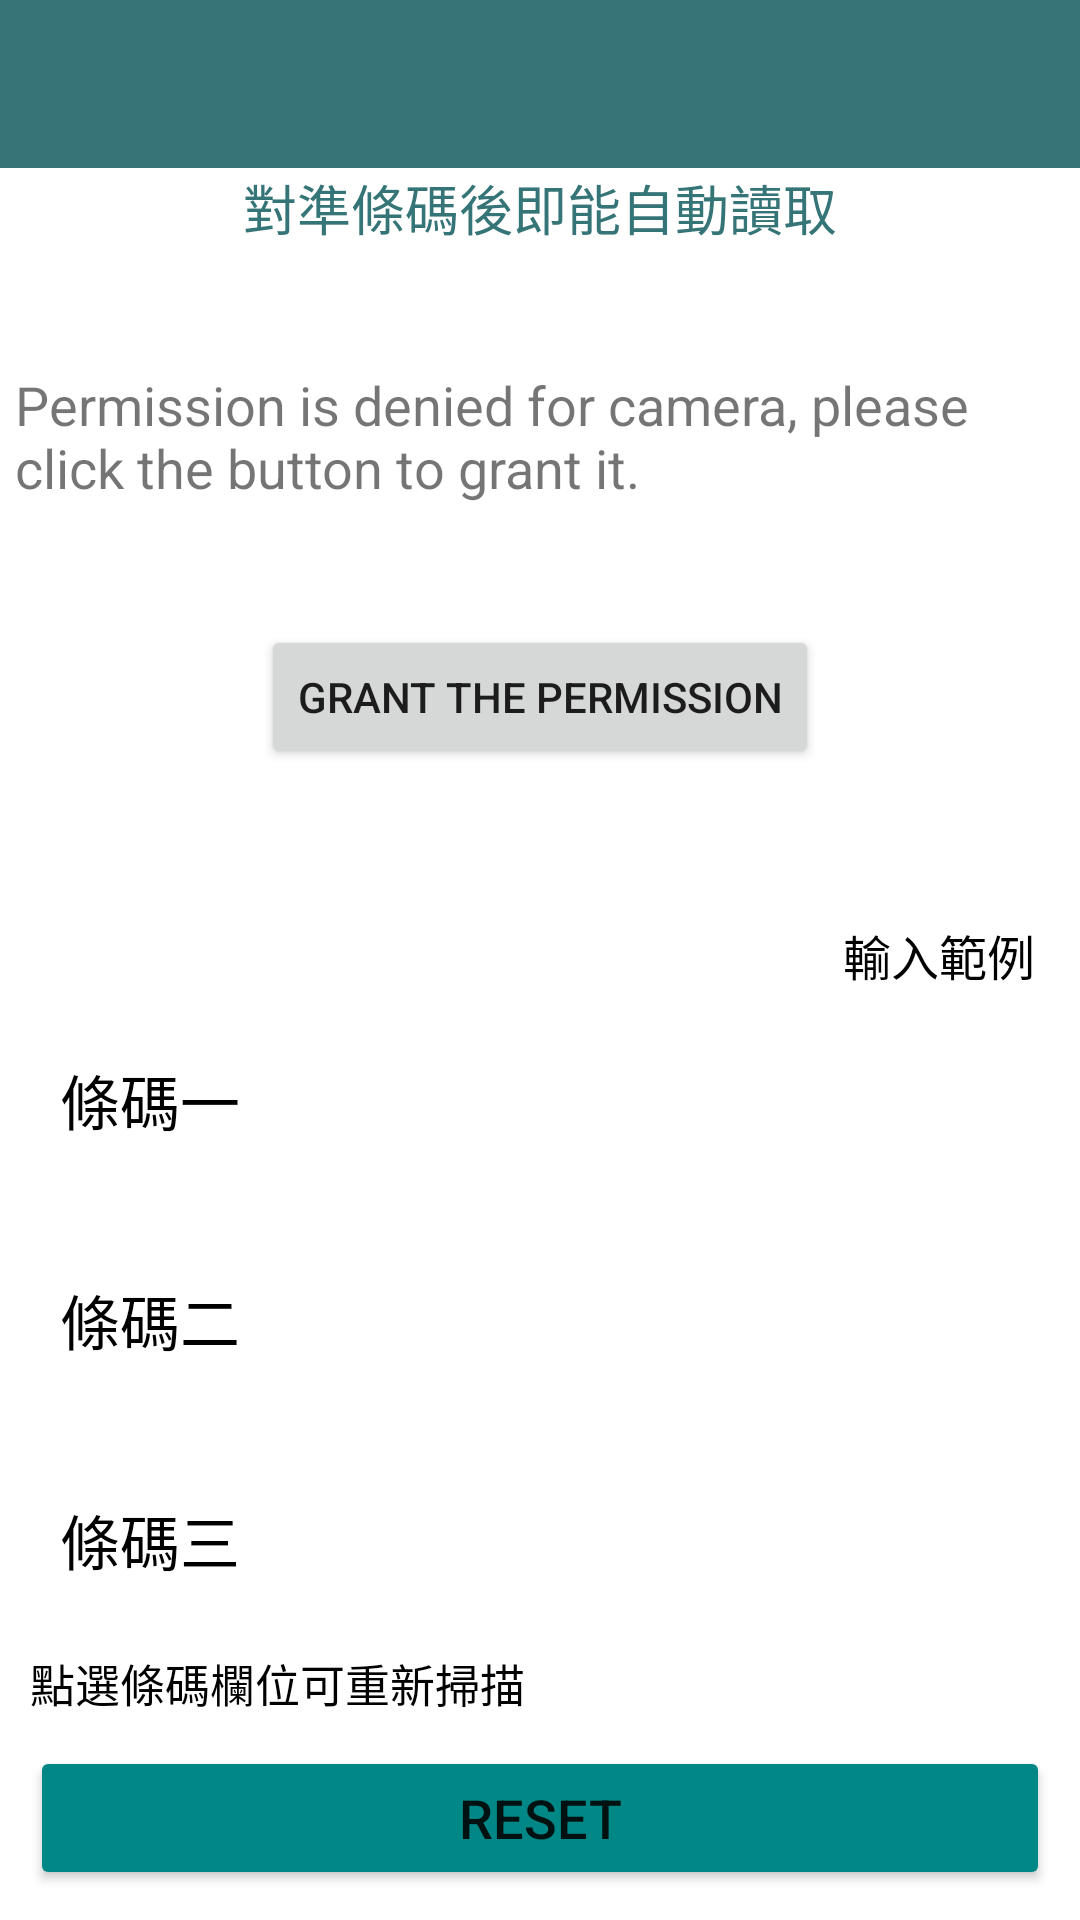

Layout XML and referenced resources for this Android screen:
<!-- AndroidManifest.xml: application theme Theme.AndroidPortfolio -->
<!-- res/layout/activity_qrscan.xml -->
<?xml version="1.0" encoding="utf-8"?>
<LinearLayout xmlns:android="http://schemas.android.com/apk/res/android"
    xmlns:app="http://schemas.android.com/apk/res-auto"
    xmlns:tools="http://schemas.android.com/tools"
    android:layout_width="match_parent"
    android:layout_height="match_parent"
    tools:context=".QRScanActivity"
    android:orientation="vertical">
    <include
        android:id="@+id/toolbar"
        layout="@layout/toolbar"
        android:layout_width="match_parent"
        android:layout_height="wrap_content" />
    <TextView
        android:id="@+id/tvScanHint"
        android:layout_width="match_parent"
        android:layout_height="wrap_content"
        android:background="@color/white"
        android:textColor="@color/green_ct"
        android:textSize="18sp"
        android:gravity="center"
        android:text="對準條碼後即能自動讀取"/>

    <me.dm7.barcodescanner.zxing.ZXingScannerView
        android:layout_below="@+id/tvScanHint"
        android:id="@+id/zxscan"
        android:layout_width="match_parent"
        android:layout_height="0dp"
        android:layout_weight="1"
        android:visibility="gone"/>
    <androidx.constraintlayout.widget.ConstraintLayout
        android:id="@+id/layout_permissionDenied"
        android:layout_width="match_parent"
        android:layout_height="0dp"
        android:layout_weight="1">
        <TextView
            android:id="@+id/tvDeniedHint"
            android:layout_width="350dp"
            android:layout_height="wrap_content"
            android:text="Permission is denied for camera, please click the button to grant it."
            android:textSize="18dp"
            app:layout_constraintStart_toStartOf="@+id/layout_permissionDenied"
            app:layout_constraintEnd_toEndOf="@+id/layout_permissionDenied"
            app:layout_constraintTop_toTopOf="@+id/layout_permissionDenied"
            app:layout_constraintBottom_toTopOf="@+id/btnSetting"/>
        <Button
            android:id="@+id/btnSetting"
            android:layout_width="wrap_content"
            android:layout_height="wrap_content"
            android:text="Grant the Permission"
            app:layout_constraintStart_toStartOf="@id/layout_permissionDenied"
            app:layout_constraintEnd_toEndOf="@id/layout_permissionDenied"
            app:layout_constraintTop_toBottomOf="@id/tvDeniedHint"
            app:layout_constraintBottom_toBottomOf="@+id/layout_permissionDenied"/>
    </androidx.constraintlayout.widget.ConstraintLayout>
    <LinearLayout
        android:id="@+id/layout_result"
        android:layout_alignParentBottom="true"
        android:orientation="vertical"
        android:padding="10dp"
        android:background="@color/white"
        android:layout_width="match_parent"
        android:layout_height="wrap_content">
        <TextView
            android:layout_width="wrap_content"
            android:layout_height="wrap_content"
            android:text="輸入範例"
            android:layout_gravity="right"
            android:layout_marginEnd="5dp"
            android:layout_marginBottom="10dp"
            android:textColor="@color/black"
            android:textSize="16sp"/>
        <androidx.constraintlayout.widget.ConstraintLayout
            android:layout_width="match_parent"
            android:layout_height="wrap_content"
            android:paddingLeft="10dp"
            android:paddingRight="10dp"
            android:paddingTop="12dp"
            android:paddingBottom="12dp"
            android:background="@drawable/layout_border">
            <TextView
                android:id="@+id/tvResultHint1"
                android:layout_width="wrap_content"
                android:layout_height="wrap_content"
                android:textSize="20sp"
                android:textColor="@color/black"
                android:text="條碼一"
                app:layout_constraintStart_toStartOf="parent"
                app:layout_constraintTop_toTopOf="parent" />
            <TextView
                android:id="@+id/tvResult1"
                android:layout_width="wrap_content"
                android:layout_height="wrap_content"
                android:textSize="20sp"
                android:textColor="@color/black"
                android:maxLines="1"
                android:ellipsize="end"
                android:layout_marginStart="20dp"
                app:layout_constraintStart_toEndOf="@id/tvResultHint1"
                app:layout_constraintTop_toTopOf="parent" />
        </androidx.constraintlayout.widget.ConstraintLayout>

        <androidx.constraintlayout.widget.ConstraintLayout
            android:layout_width="match_parent"
            android:layout_height="wrap_content"
            android:paddingLeft="10dp"
            android:paddingRight="10dp"
            android:paddingTop="12dp"
            android:paddingBottom="12dp"
            android:background="@drawable/layout_border"
            android:layout_marginTop="20dp">
            <TextView
                android:id="@+id/tvResultHint2"
                android:layout_width="wrap_content"
                android:layout_height="wrap_content"
                android:textSize="20sp"
                android:textColor="@color/black"
                android:text="條碼二"
                app:layout_constraintStart_toStartOf="parent"
                app:layout_constraintTop_toTopOf="parent" />
            <TextView
                android:id="@+id/tvResult2"
                android:layout_width="wrap_content"
                android:layout_height="wrap_content"
                android:textSize="20sp"
                android:textColor="@color/black"
                android:maxLines="1"
                android:ellipsize="end"
                android:layout_marginStart="20dp"
                app:layout_constraintStart_toEndOf="@id/tvResultHint2"
                app:layout_constraintTop_toTopOf="parent" />
        </androidx.constraintlayout.widget.ConstraintLayout>

        <androidx.constraintlayout.widget.ConstraintLayout
            android:layout_width="match_parent"
            android:layout_height="wrap_content"
            android:paddingLeft="10dp"
            android:paddingRight="10dp"
            android:paddingTop="12dp"
            android:paddingBottom="12dp"
            android:background="@drawable/layout_border"
            android:layout_marginTop="20dp">
            <TextView
                android:id="@+id/tvResultHint3"
                android:layout_width="wrap_content"
                android:layout_height="wrap_content"
                android:textSize="20sp"
                android:textColor="@color/black"
                android:text="條碼三"
                app:layout_constraintStart_toStartOf="parent"
                app:layout_constraintTop_toTopOf="parent" />
            <TextView
                android:id="@+id/tvResult3"
                android:layout_width="wrap_content"
                android:layout_height="wrap_content"
                android:textSize="20sp"
                android:textColor="@color/black"
                android:maxLines="1"
                android:ellipsize="end"
                android:layout_marginStart="20dp"
                app:layout_constraintStart_toEndOf="@id/tvResultHint3"
                app:layout_constraintTop_toTopOf="parent" />
        </androidx.constraintlayout.widget.ConstraintLayout>
        <TextView
            android:layout_width="match_parent"
            android:layout_height="wrap_content"
            android:textSize="15dp"
            android:text="點選條碼欄位可重新掃描"
            android:textColor="@color/black"
            android:layout_marginTop="10dp"/>
        <Button
            android:id="@+id/btnReset"
            android:layout_marginTop="10dp"
            android:layout_width="match_parent"
            android:layout_height="wrap_content"
            android:textSize="18sp"
            android:text="Reset"
            android:backgroundTint="@color/teal_700"
            android:padding="5dp"/>

    </LinearLayout>


</LinearLayout>
<!-- res/layout/toolbar.xml (included above) -->
<?xml version="1.0" encoding="utf-8"?>
<androidx.appcompat.widget.Toolbar xmlns:android="http://schemas.android.com/apk/res/android"
    android:layout_width="match_parent"
    android:layout_height="wrap_content"
    xmlns:app="http://schemas.android.com/apk/res-auto"
    android:background="@color/green_ct"
    android:theme="@style/ThemeOverlay.AppCompat.Dark.ActionBar"
    app:popupTheme="@style/ThemeOverlay.AppCompat.Light">
    <TextView
        android:id="@+id/tvToolbarTitle"
        android:layout_width="wrap_content"
        android:layout_height="wrap_content"
        android:layout_gravity="center"
        android:textColor="@color/white"
        android:textSize="18sp"/>

</androidx.appcompat.widget.Toolbar>
<!-- resources referenced by this layout -->
<resources>
  <color name="black">#FF000000</color>
  <color name="green_ct">#FF367577</color>
  <color name="teal_700">#FF018786</color>
  <color name="white">#FFFFFFFF</color>
  <style name="Theme.AndroidPortfolio" parent="Theme.MaterialComponents.DayNight.NoActionBar">
          
          <item name="colorPrimary">@color/green_ct</item>
          <item name="colorPrimaryVariant">@color/teal_200</item>
          <item name="colorOnPrimary">@color/white</item>
          
          <item name="colorSecondary">@color/teal_200</item>
          <item name="colorSecondaryVariant">@color/teal_700</item>
          <item name="colorOnSecondary">@color/black</item>
          
          <item name="android:statusBarColor" tools:targetApi="l">?attr/colorPrimaryVariant</item>
          
      </style>
  <color name="teal_200">#FF03DAC5</color>
</resources>
